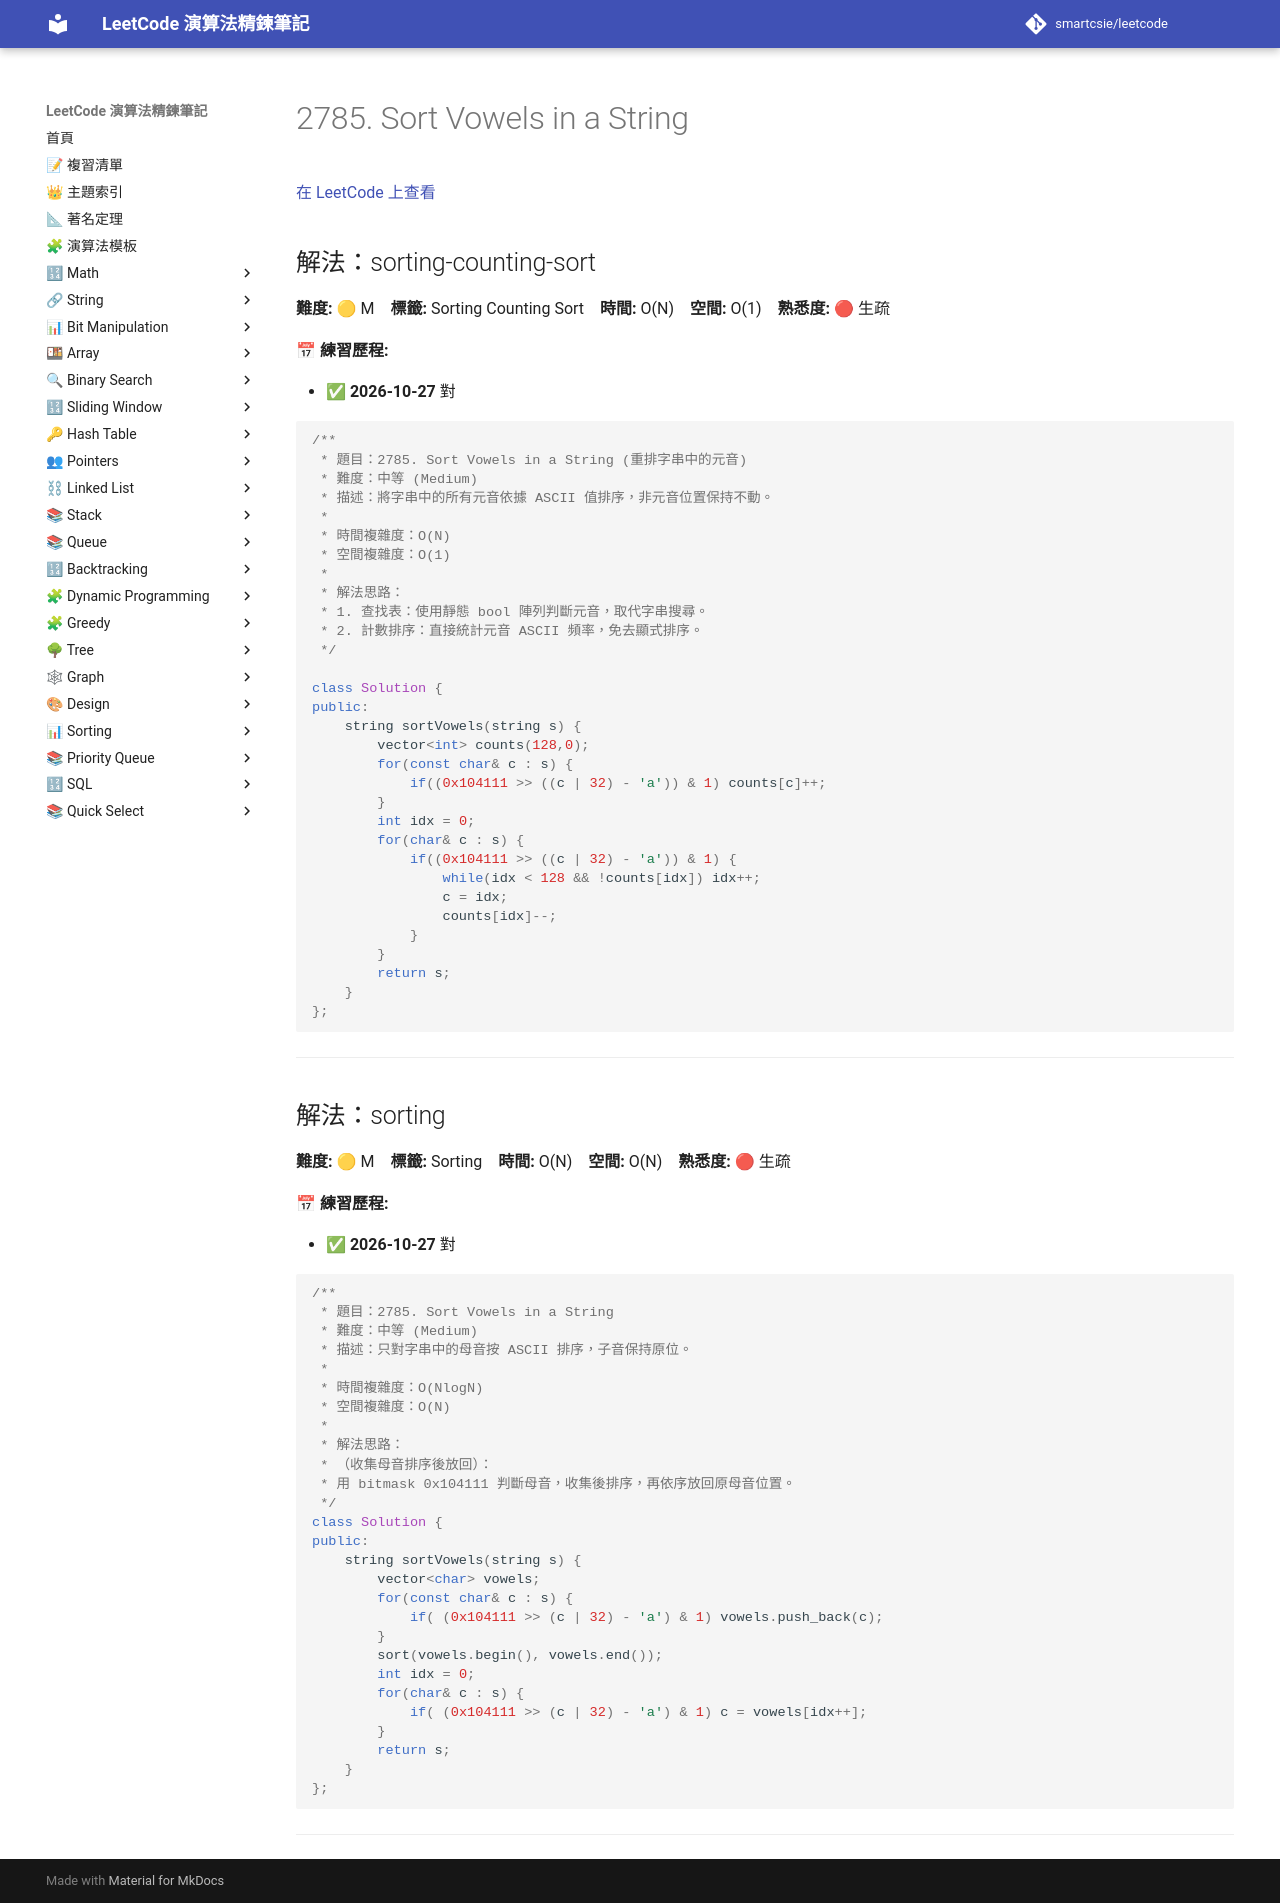

repository: smartcsie/leetcode · page: problems/2785/index.html · generator: mkdocs

# 2785. Sort Vowels in a String

[在 LeetCode 上查看](https://leetcode.com/problems/sort-vowels-in-a-string/)

## 解法：sorting-counting-sort

**難度:** 🟡 M　**標籤:** Sorting Counting Sort　**時間:** O(N)　**空間:** O(1)　**熟悉度:** 🔴 生疏

**📅 練習歷程:**

- ✅ **2026-10-27** 對

```cpp
/**
 * 題目：2785. Sort Vowels in a String (重排字串中的元音)
 * 難度：中等 (Medium)
 * 描述：將字串中的所有元音依據 ASCII 值排序，非元音位置保持不動。
 *
 * 時間複雜度：O(N)
 * 空間複雜度：O(1)
 *
 * 解法思路：
 * 1. 查找表：使用靜態 bool 陣列判斷元音，取代字串搜尋。
 * 2. 計數排序：直接統計元音 ASCII 頻率，免去顯式排序。
 */

class Solution {
public:
    string sortVowels(string s) {
        vector<int> counts(128,0);
        for(const char& c : s) {
            if((0x104111 >> ((c | 32) - 'a')) & 1) counts[c]++;
        }
        int idx = 0;
        for(char& c : s) {
            if((0x104111 >> ((c | 32) - 'a')) & 1) {
                while(idx < 128 && !counts[idx]) idx++;
                c = idx;
                counts[idx]--;
            }
        }
        return s;
    }
};
```

---

## 解法：sorting

**難度:** 🟡 M　**標籤:** Sorting　**時間:** O(N)　**空間:** O(N)　**熟悉度:** 🔴 生疏

**📅 練習歷程:**

- ✅ **2026-10-27** 對

```cpp
/**
 * 題目：2785. Sort Vowels in a String
 * 難度：中等 (Medium)
 * 描述：只對字串中的母音按 ASCII 排序，子音保持原位。
 *
 * 時間複雜度：O(NlogN)
 * 空間複雜度：O(N)
 *
 * 解法思路：
 * （收集母音排序後放回）：
 * 用 bitmask 0x104111 判斷母音，收集後排序，再依序放回原母音位置。
 */
class Solution {
public:
    string sortVowels(string s) {
        vector<char> vowels;
        for(const char& c : s) {
            if( (0x104111 >> (c | 32) - 'a') & 1) vowels.push_back(c);
        }
        sort(vowels.begin(), vowels.end());
        int idx = 0;
        for(char& c : s) {
            if( (0x104111 >> (c | 32) - 'a') & 1) c = vowels[idx++];
        }
        return s;
    }
};
```

---
